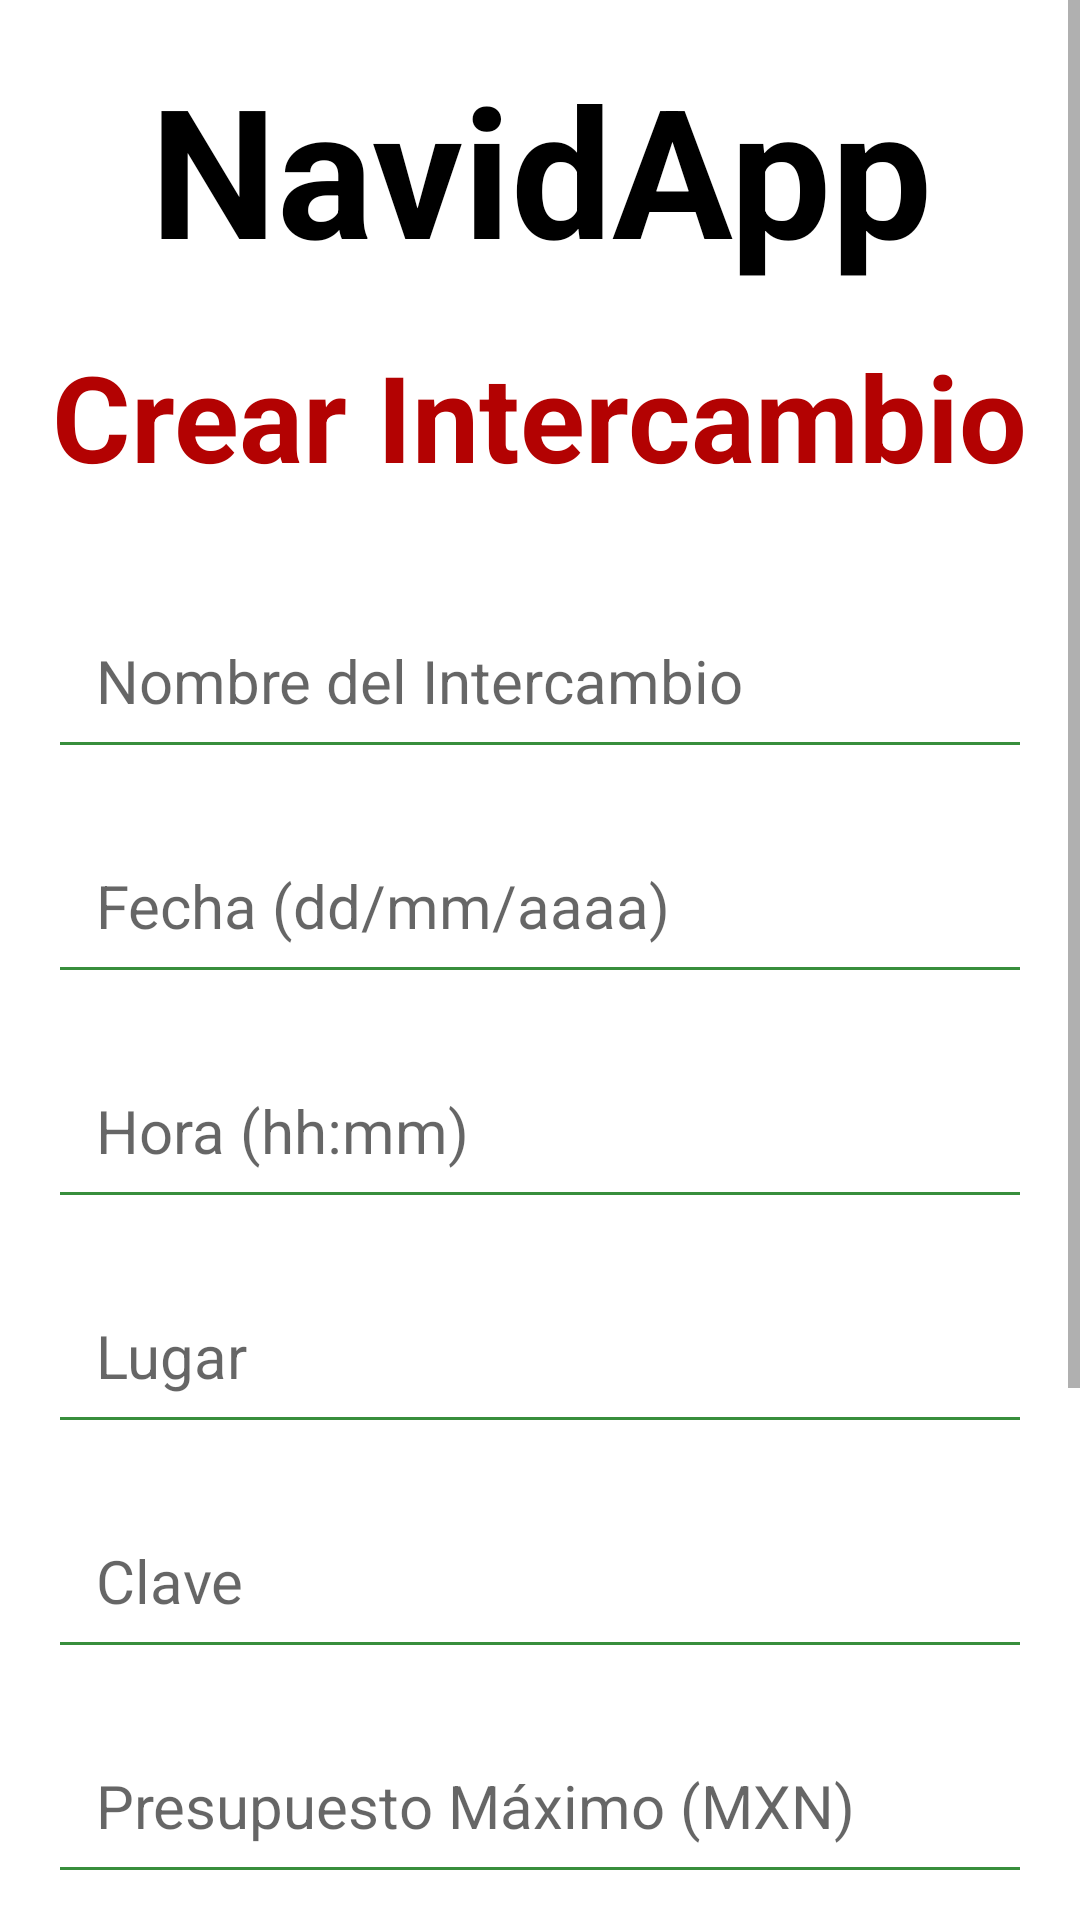

Produce the Android XML layout that renders to this screen, including the resource entries it uses.
<!-- AndroidManifest.xml: application theme Theme.Proyecto -->
<!-- res/layout/activity_create_exchange.xml -->
<?xml version="1.0" encoding="utf-8"?>
<ScrollView xmlns:android="http://schemas.android.com/apk/res/android"
    android:layout_width="match_parent"
    android:layout_height="match_parent"
    android:background="@drawable/background_image">


    <LinearLayout
        android:orientation="vertical"
        android:layout_width="match_parent"
        android:layout_height="wrap_content"
        android:paddingTop="100dp"
        android:padding="16dp"
        android:gravity="center_horizontal">

        
        <TextView
            android:id="@+id/app_title"
            android:layout_width="wrap_content"
            android:layout_height="wrap_content"
            android:gravity="center"
            android:layout_marginBottom="16dp"
            android:text="NavidApp"
            android:textColor="?attr/colorOnBackground"
            android:textSize="60sp"
            android:textStyle="bold" />

        
        <TextView
            android:id="@+id/app_subtitle"
            android:layout_width="wrap_content"
            android:layout_height="wrap_content"
            android:gravity="center"
            android:layout_marginBottom="32dp"
            android:text="Crear Intercambio"
            android:textColor="@color/red_festive"
            android:textSize="40sp"
            android:textStyle="bold" />

        
        <EditText
            android:id="@+id/exchangeNameEditText"
            android:hint="Nombre del Intercambio"
            android:layout_width="match_parent"
            android:layout_height="wrap_content"
            android:padding="16dp"
            android:textSize="20dp"
            android:layout_marginBottom="16dp"
            android:backgroundTint="@color/green_tree" />

        <EditText
            android:id="@+id/exchangeDateEditText"
            android:hint="Fecha (dd/mm/aaaa)"
            android:inputType="date"
            android:layout_width="match_parent"
            android:layout_height="wrap_content"
            android:padding="16dp"
            android:textSize="20dp"
            android:layout_marginBottom="16dp"
            android:backgroundTint="@color/green_tree" />

        <EditText
            android:id="@+id/exchangeTimeEditText"
            android:hint="Hora (hh:mm)"
            android:inputType="time"
            android:layout_width="match_parent"
            android:layout_height="wrap_content"
            android:padding="16dp"
            android:textSize="20dp"
            android:layout_marginBottom="16dp"
            android:backgroundTint="@color/green_tree" />

        <EditText
            android:id="@+id/exchangeLocationEditText"
            android:hint="Lugar"
            android:layout_width="match_parent"
            android:layout_height="wrap_content"
            android:padding="16dp"
            android:textSize="20dp"
            android:layout_marginBottom="16dp"
            android:backgroundTint="@color/green_tree" />

        <EditText
            android:id="@+id/exchangeKeyEditText"
            android:hint="Clave"
            android:layout_width="match_parent"
            android:layout_height="wrap_content"
            android:padding="16dp"
            android:textSize="20dp"
            android:layout_marginBottom="16dp"
            android:backgroundTint="@color/green_tree" />

        <EditText
            android:id="@+id/exchangeBudgetEditText"
            android:hint="Presupuesto Máximo (MXN)"
            android:inputType="numberDecimal"
            android:layout_width="match_parent"
            android:layout_height="wrap_content"
            android:padding="16dp"
            android:textSize="20dp"
            android:layout_marginBottom="16dp"
            android:backgroundTint="@color/green_tree" />

        <EditText
            android:id="@+id/exchangeThemesEditText"
            android:hint="Temas (separados por comas)"
            android:layout_width="match_parent"
            android:layout_height="wrap_content"
            android:padding="16dp"
            android:textSize="20dp"
            android:layout_marginBottom="16dp"
            android:backgroundTint="@color/green_tree" />

        
        <TextView
            android:text="Selecciona a los usuarios para el intercambio"
            android:textSize="20sp"
            android:layout_width="match_parent"
            android:layout_height="wrap_content"
            android:layout_marginBottom="16dp"
            android:gravity="center"
            android:textColor="@color/red_festive" />

        <androidx.recyclerview.widget.RecyclerView
            android:id="@+id/usersRecyclerView"
            android:layout_width="match_parent"
            android:layout_height="wrap_content"
            android:layout_marginBottom="16dp" />

        
        <Button
            android:id="@+id/saveExchangeButton"
            android:text="Guardar Intercambio"
            android:layout_width="match_parent"
            android:layout_height="wrap_content"
            android:layout_marginTop="16dp"
            android:textSize="20dp"
            android:backgroundTint="@color/red_festive"
            android:textColor="?attr/colorOnPrimary" />
    </LinearLayout>
</ScrollView>
<!-- resources referenced by this layout -->
<resources>
  <color name="green_tree">#388E3C</color>
  <color name="red_festive">#B30202</color>
  <style name="Theme.Proyecto" parent="Theme.MaterialComponents.DayNight.DarkActionBar">
          <item name="colorPrimary">@color/purple_500</item>
          <item name="colorPrimaryVariant">@color/purple_700</item>
          <item name="colorOnPrimary">@color/white</item>
          <item name="colorSecondary">@color/teal_200</item>
      </style>
  <color name="purple_500">#6200EE</color>
  <color name="purple_700">#3700B3</color>
  <color name="white">#FFFFFFFF</color>
  <color name="teal_200">#03DAC5</color>
</resources>
